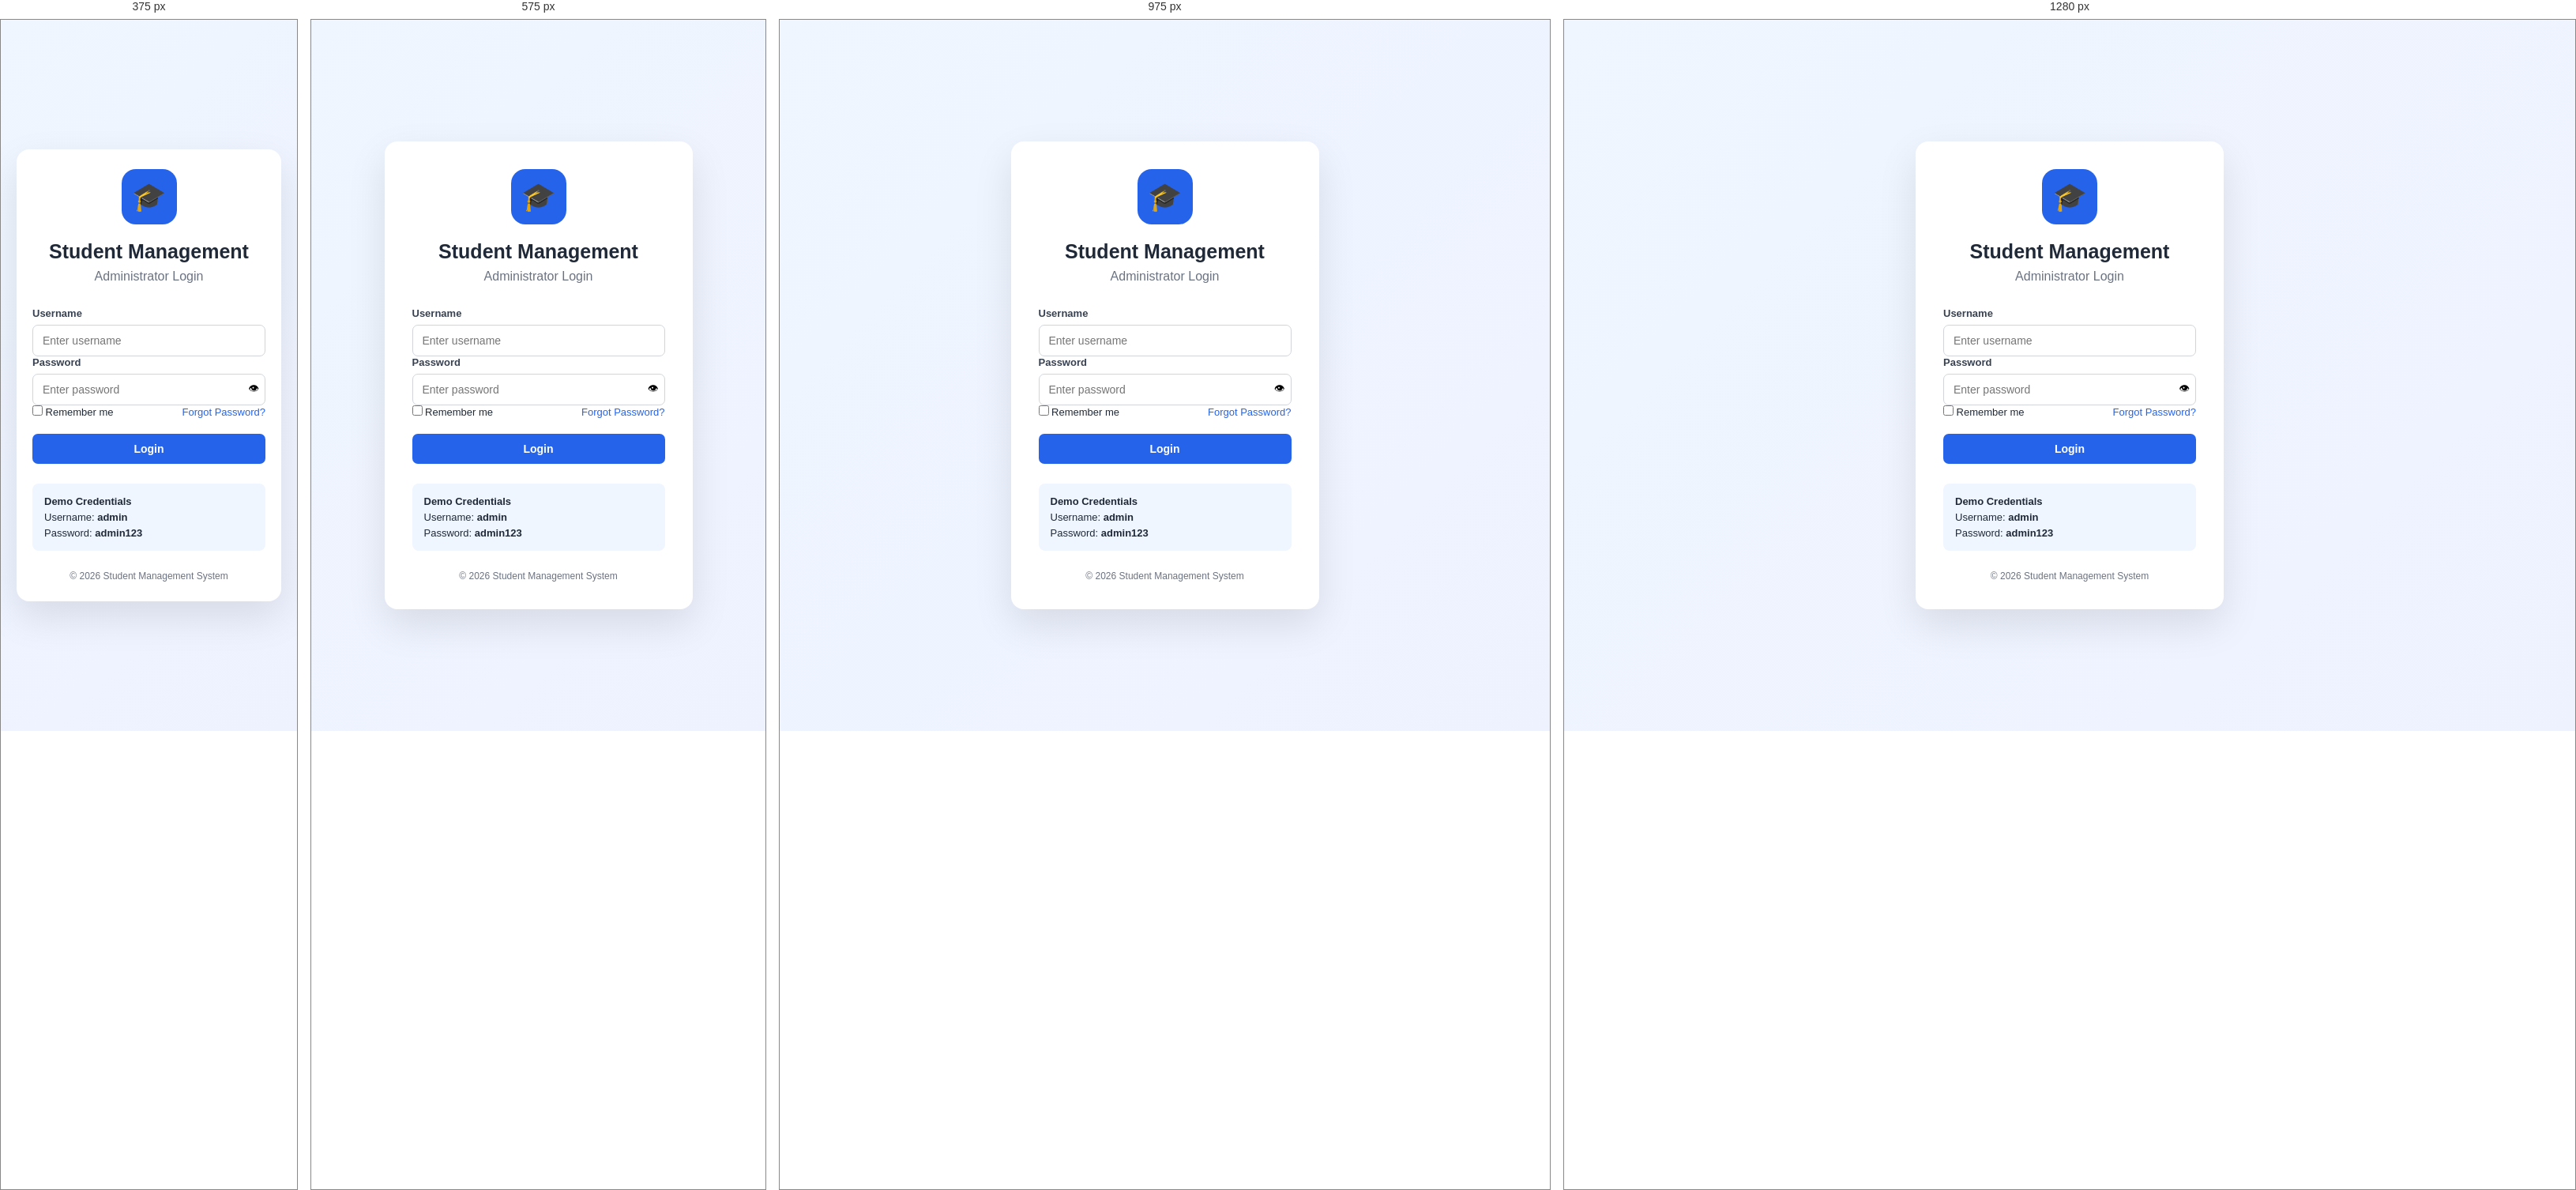
Rendered at 375 px, 575 px, 975 px and 1280 px, left to right.

<!-- file: login.html -->
<!DOCTYPE html>
<html lang="en">
<head>
    <meta charset="UTF-8">
    <meta name="viewport" content="width=device-width, initial-scale=1.0">
    <title>Login - Student Management System</title>
    <link rel="stylesheet" href="css/style.css">
</head>

<body class="login-page">

<div class="login-container">

    <div class="login-card">

        <div class="login-logo">
            🎓
        </div>

        <h1>Student Management</h1>
        <p class="login-subtitle">Administrator Login</p>

        <form id="loginForm">

            <div class="form-group">
                <label>Username</label>
                <input
                    type="text"
                    id="username"
                    placeholder="Enter username"
                    required
                >
            </div>

            <div class="form-group">
                <label>Password</label>

                <div class="password-wrapper">
                    <input
                        type="password"
                        id="password"
                        placeholder="Enter password"
                        required
                    >

                    <button
                        type="button"
                        class="password-toggle"
                        onclick="togglePassword()">
                        👁
                    </button>
                </div>
            </div>

            <div class="remember-row">
                <label>
                    <input type="checkbox">
                    Remember me
                </label>

                <a href="#">Forgot Password?</a>
            </div>

            <button type="submit" class="btn btn-primary btn-full">
                Login
            </button>

        </form>

        <div class="demo-login">
            <strong>Demo Credentials</strong>
            <p>Username: <b>admin</b></p>
            <p>Password: <b>admin123</b></p>
        </div>

        <p class="login-footer">
            © 2026 Student Management System
        </p>

    </div>

</div>

<script src="js/script.js"></script>

</body>
</html>

/* @media block from css/style.css */
@media (max-width: 1100px) {

    .statistics {

        grid-template-columns:
            repeat(2, 1fr);

    }

}

/* @media block from css/style.css */
@media (max-width: 850px) {

    .sidebar {

        width: 210px;

    }

    .main-content {

        margin-left: 210px;

        padding: 20px;

    }

    .action-container {

        grid-template-columns: 1fr;

    }

}

/* @media block from css/style.css */
@media (max-width: 700px) {

    .sidebar {

        position: relative;

        width: 100%;

        height: auto;

    }

    .main-content {

        margin-left: 0;

    }

    .menu {

        display: grid;

        grid-template-columns:
            repeat(2, 1fr);

        gap: 5px;

    }

    .statistics {

        grid-template-columns: 1fr;

    }

    .form-grid {

        grid-template-columns: 1fr;

    }

    .page-header {

        flex-direction: column;

        align-items: flex-start;

        gap: 15px;

    }

    .toolbar {

        flex-direction: column;

    }

    .toolbar select {

        width: 100%;

    }

    footer {

        flex-direction: column;

        gap: 8px;

    }

    .welcome-banner {

        padding: 25px;

    }

    .banner-icon {

        display: none;

    }

    .student-details {

        grid-template-columns: 1fr;

    }

    .result-summary {

        grid-template-columns:
            repeat(2, 1fr);

    }

}

/* @media block from css/style.css */
@media (max-width: 450px) {

    .main-content {

        padding: 15px;

    }

    .login-card {

        padding: 25px 20px;

    }

    .menu {

        grid-template-columns: 1fr;

    }

    .result-summary {

        grid-template-columns: 1fr;

    }

}